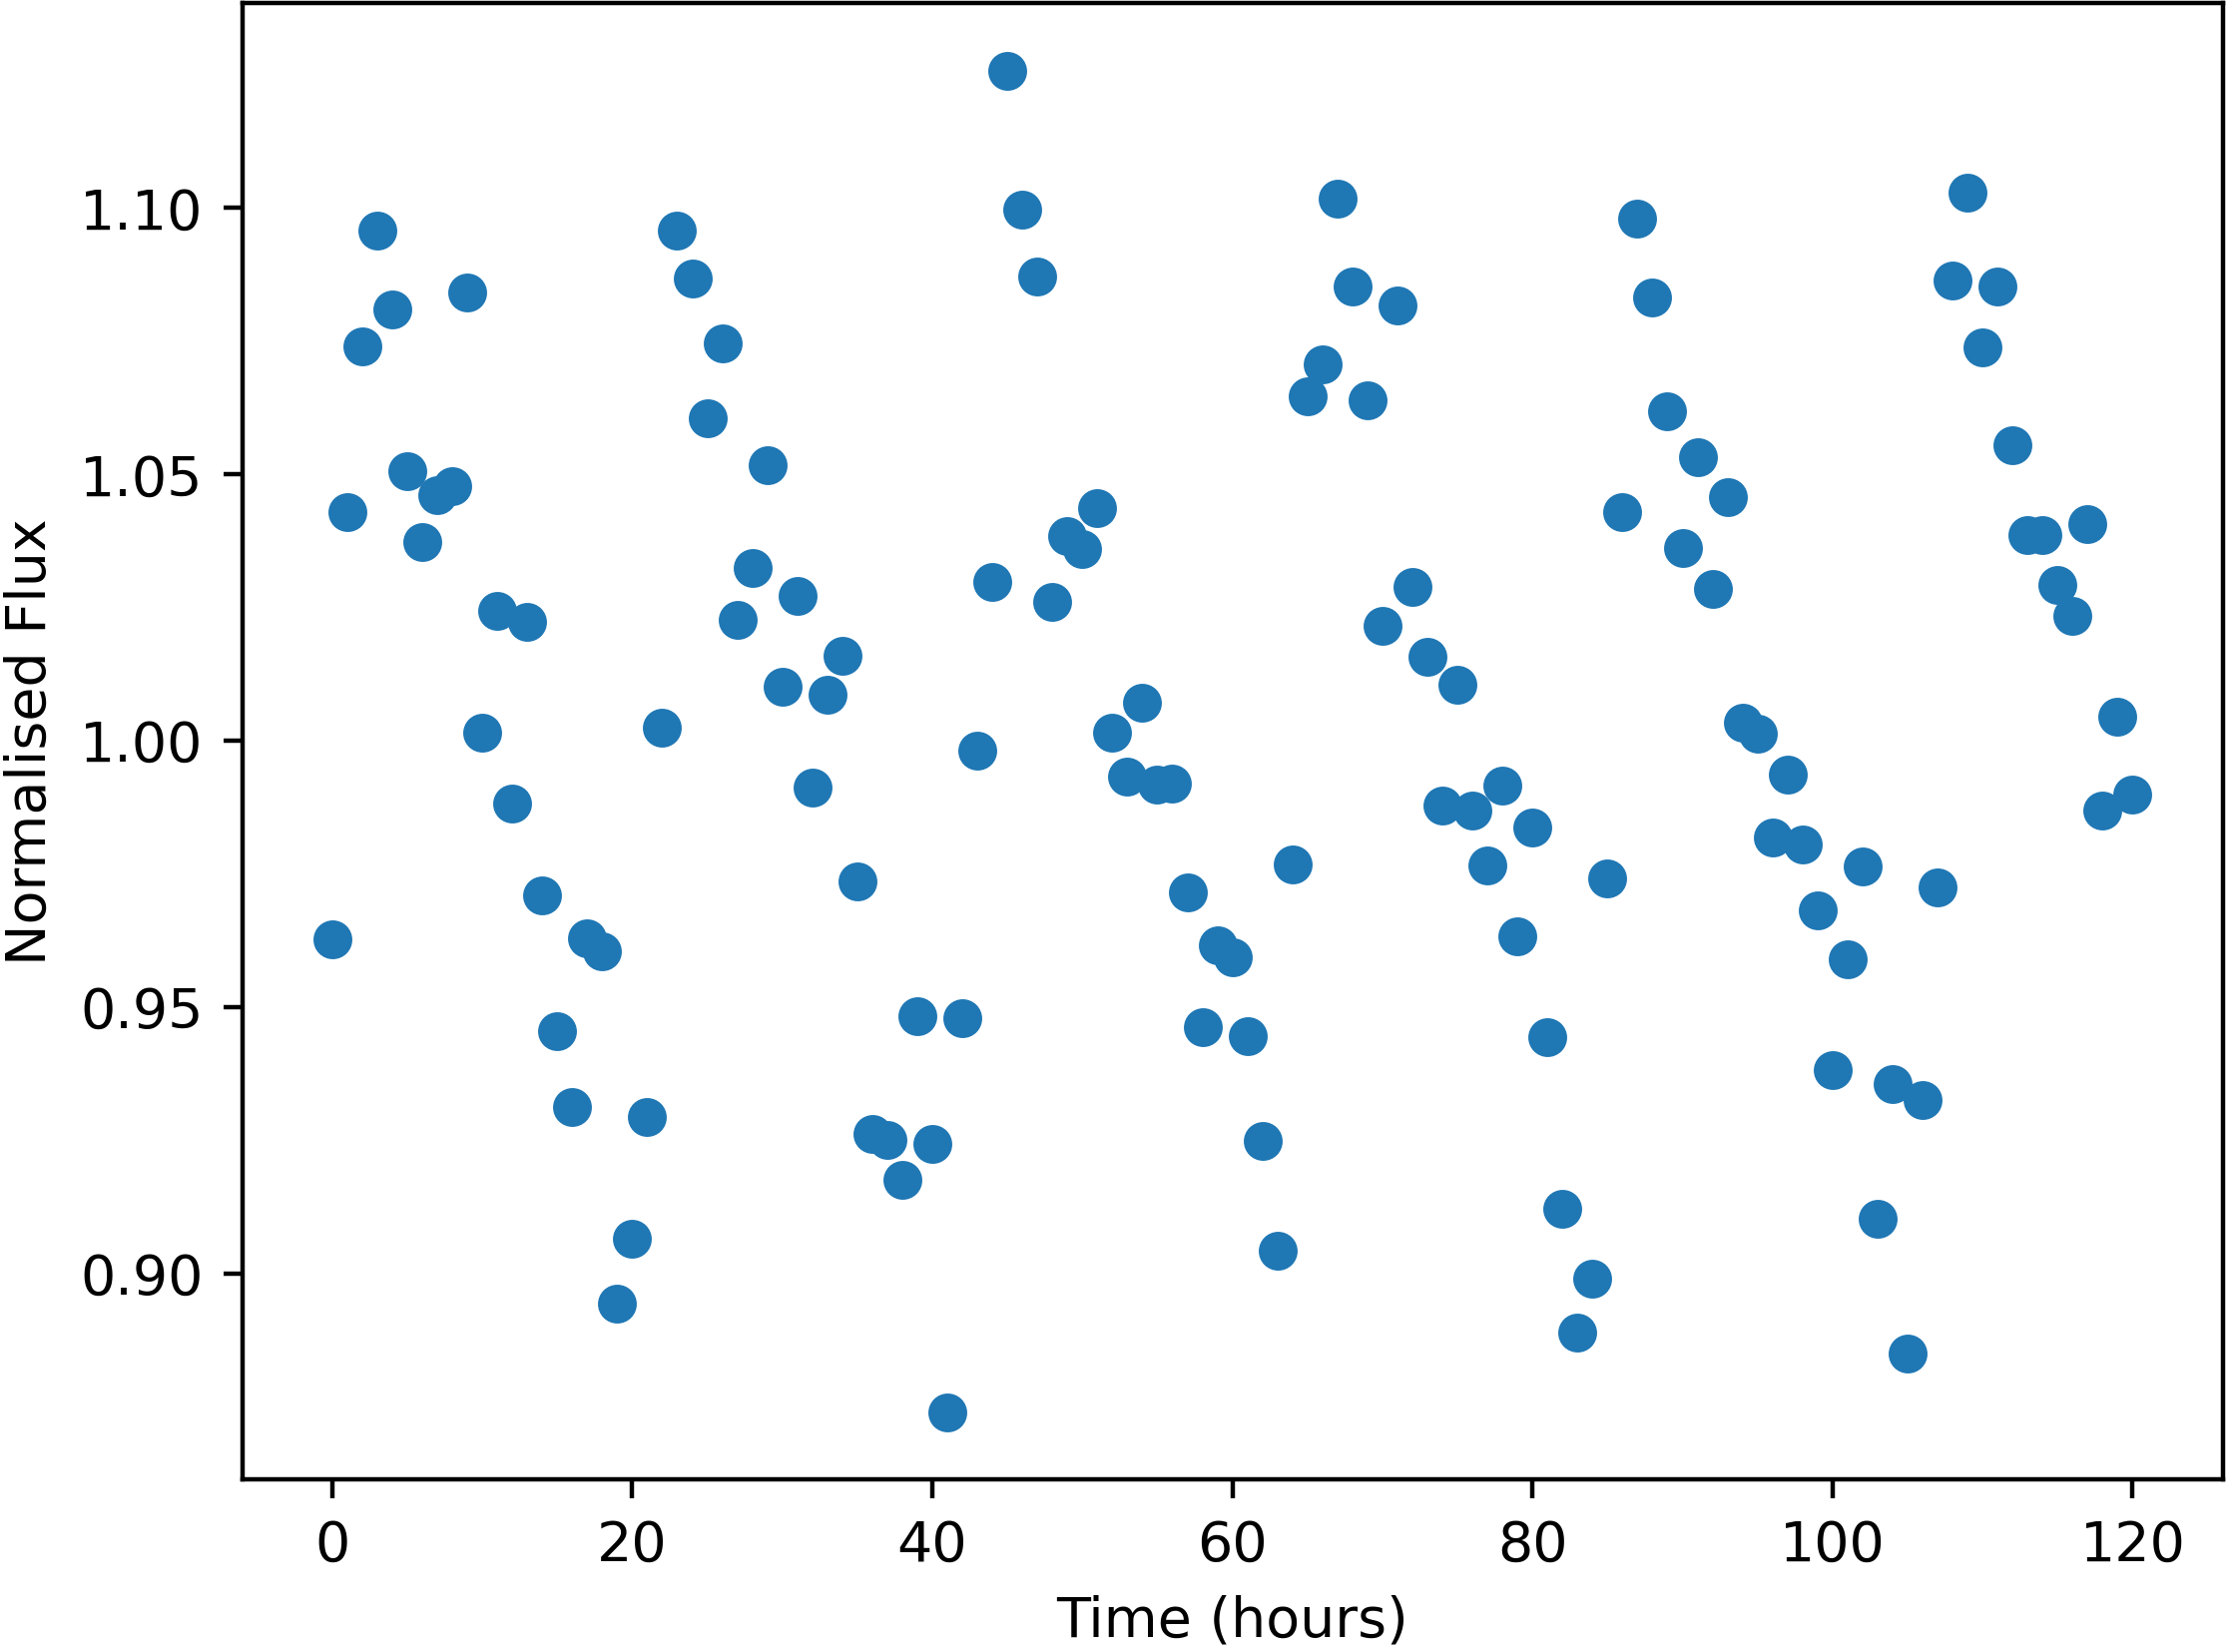

Source data for this figure (header and first rows):
Time, NormalisedFlux
0.0, 0.9627
1.0, 1.043
2.0, 1.074
3.0, 1.096
4.0, 1.081
5.0, 1.05
6.0, 1.037
7.0, 1.046
8.0, 1.048
9.0, 1.084
10.0, 1.001
11.0, 1.024
12.0, 0.9881
13.0, 1.022
14.0, 0.9709
15.0, 0.9454
16.0, 0.9311
17.0, 0.9629
18.0, 0.9605
19.0, 0.8943
20.0, 0.9065
21.0, 0.9293
22.0, 1.002
23.0, 1.096
24.0, 1.087
25.0, 1.06
26.0, 1.074
27.0, 1.023
28.0, 1.032
29.0, 1.052
30.0, 1.01
31.0, 1.027
32.0, 0.9911
33.0, 1.009
34.0, 1.016
35.0, 0.9736
36.0, 0.9262
37.0, 0.9251
38.0, 0.9176
39.0, 0.9482
40.0, 0.9242
41.0, 0.874
42.0, 0.948
43.0, 0.998
44.0, 1.03
45.0, 1.126
46.0, 1.1
47.0, 1.087
48.0, 1.026
49.0, 1.038
50.0, 1.036
51.0, 1.044
52.0, 1.001
53.0, 0.9932
54.0, 1.007
55.0, 0.9917
56.0, 0.9919
57.0, 0.9716
58.0, 0.9462
59.0, 0.9616
... 61 more rows
